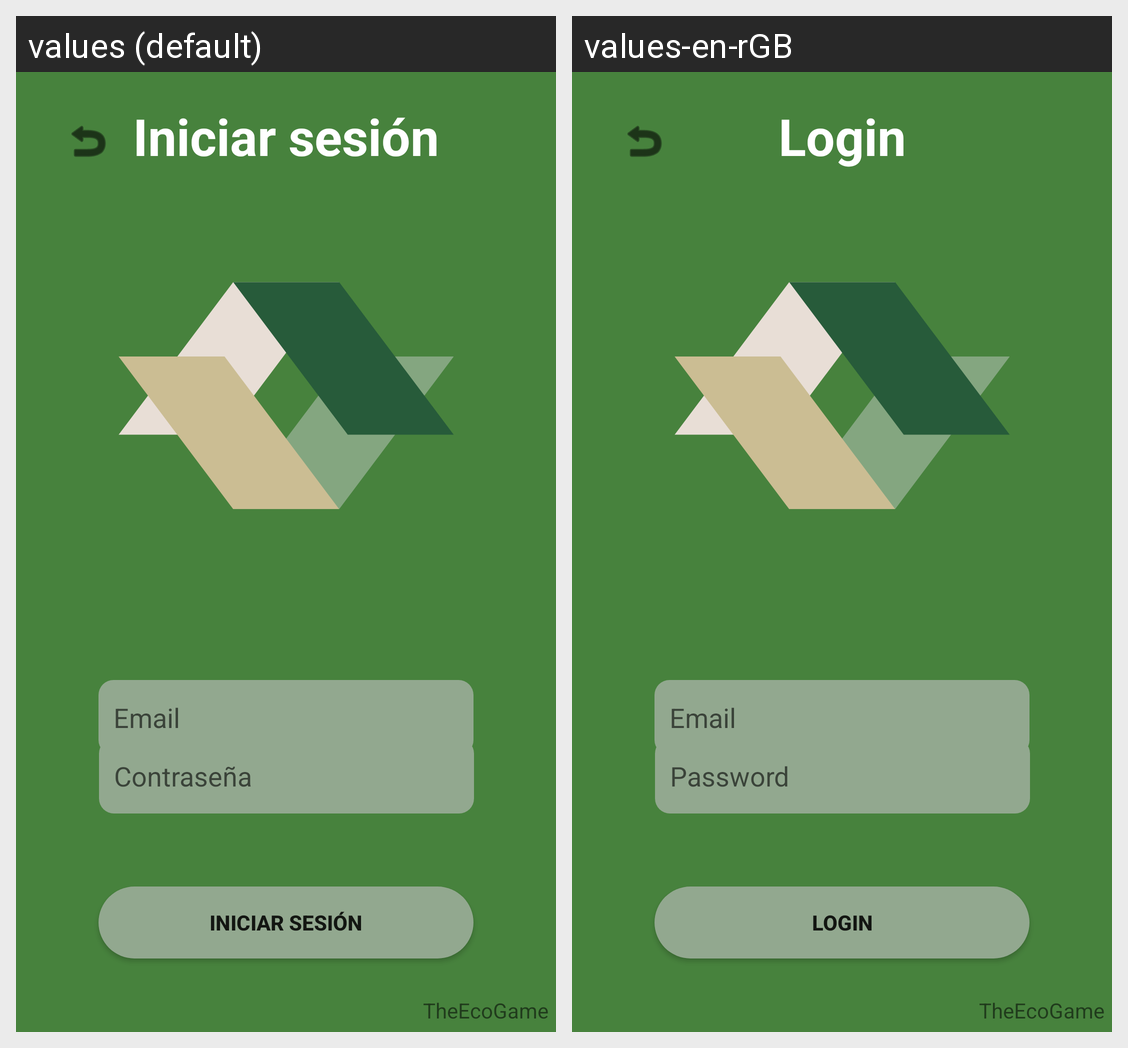

For this localized Android screen grid, give each drawn string resource with its value in every locale shown.
Android screen res/layout/activity_log_in.xml rendered under 2 locales, left to right: values (default), values-en-rGB. Device: Nexus 5 (rendered at 1080×1920; each locale shown at half size, 540×960, under a caption strip naming it); theme Theme.TheECOGame.
Strings drawn on this screen, with the default value and each locale's value (text and hints the layout hard-codes, and strings that could not be matched under every locale, appear in the picture but are not listed):

login
  values: Iniciar sesión
  values-en-rGB: Login

prompt_email
  values: Email
  values-en-rGB: Email

prompt_password
  values: Contraseña
  values-en-rGB: Password

app_name
  values: TheEcoGame
  values-en-rGB: TheEcoGame
